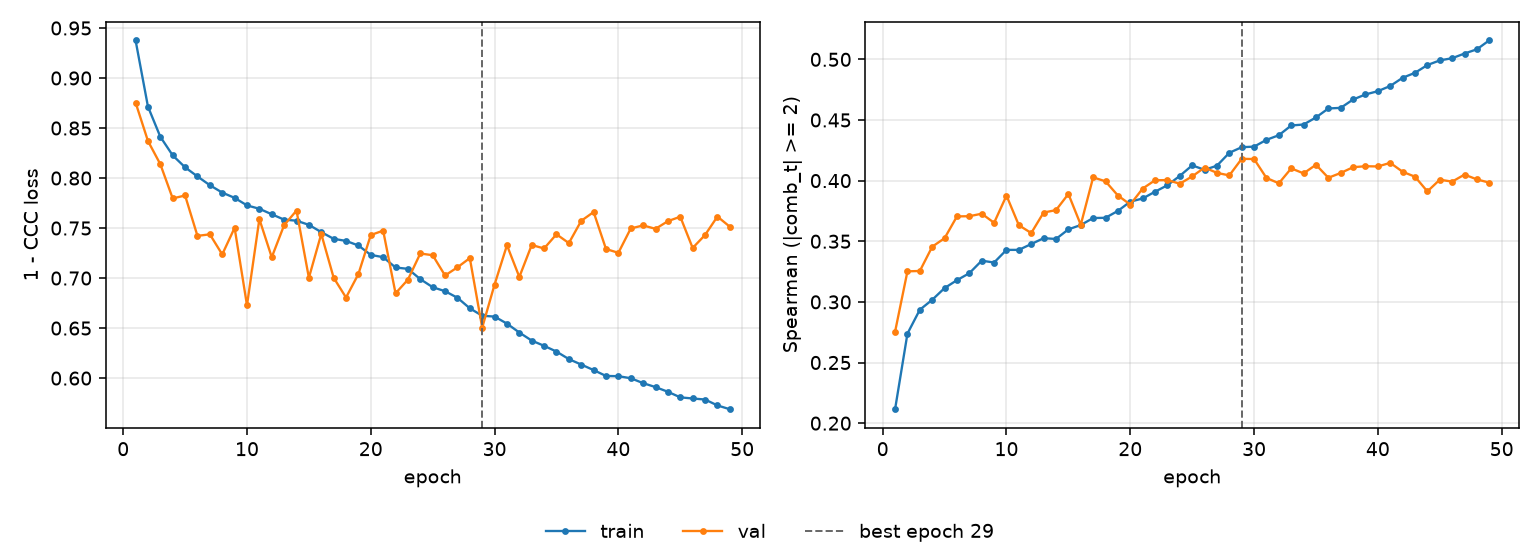

The file beside this chart, header and first rows:
epoch, tr_loss, vl_loss, tr_sp, vl_sp, is_best
1, 0.9377, 0.8755, 0.2115, 0.2754, False
2, 0.8714, 0.8371, 0.2738, 0.3252, False
3, 0.8413, 0.8138, 0.2935, 0.3255, False
4, 0.8227, 0.7796, 0.3017, 0.3455, False
5, 0.8107, 0.7826, 0.3114, 0.3525, False
6, 0.8016, 0.7422, 0.3179, 0.3705, False
7, 0.7928, 0.7437, 0.3237, 0.3706, False
8, 0.7855, 0.7236, 0.334, 0.3727, False
9, 0.7802, 0.7503, 0.3325, 0.3652, False
10, 0.7727, 0.6728, 0.3429, 0.3876, False
11, 0.7693, 0.759, 0.3429, 0.3632, False
12, 0.7638, 0.7208, 0.3477, 0.3568, False
13, 0.7584, 0.7529, 0.3525, 0.3737, False
14, 0.7574, 0.7675, 0.3519, 0.3757, False
15, 0.7532, 0.7003, 0.3598, 0.389, False
16, 0.746, 0.7441, 0.3634, 0.3636, False
17, 0.7392, 0.7004, 0.3692, 0.4027, False
18, 0.7372, 0.6806, 0.3693, 0.3994, False
19, 0.7326, 0.704, 0.375, 0.3877, False
20, 0.7232, 0.743, 0.3827, 0.3803, False
21, 0.7209, 0.7474, 0.3853, 0.3934, False
22, 0.7106, 0.6847, 0.3909, 0.4003, False
23, 0.7092, 0.6984, 0.3962, 0.4004, False
24, 0.6989, 0.7246, 0.4039, 0.3974, False
25, 0.6909, 0.7229, 0.4126, 0.4035, False
26, 0.6869, 0.7026, 0.4089, 0.4107, False
27, 0.6803, 0.7108, 0.4123, 0.4064, False
28, 0.6698, 0.72, 0.4229, 0.4043, False
29, 0.6623, 0.6504, 0.4276, 0.418, True
30, 0.6615, 0.6936, 0.428, 0.4178, False
31, 0.6545, 0.7328, 0.4336, 0.4022, False
32, 0.6456, 0.7011, 0.4374, 0.3978, False
33, 0.6375, 0.7331, 0.4455, 0.4101, False
34, 0.6323, 0.7296, 0.4463, 0.406, False
35, 0.6265, 0.7438, 0.4521, 0.4131, False
36, 0.619, 0.735, 0.4595, 0.4023, False
37, 0.6135, 0.7572, 0.46, 0.4063, False
38, 0.608, 0.766, 0.4669, 0.4111, False
39, 0.6022, 0.7291, 0.4711, 0.4119, False
40, 0.6019, 0.7252, 0.4738, 0.4117, False
41, 0.5999, 0.7496, 0.4781, 0.4147, False
42, 0.595, 0.7527, 0.4848, 0.4073, False
43, 0.591, 0.7492, 0.4889, 0.4032, False
44, 0.5863, 0.7569, 0.4953, 0.3911, False
45, 0.5808, 0.7614, 0.4991, 0.4008, False
46, 0.5796, 0.7301, 0.5009, 0.3992, False
47, 0.5786, 0.743, 0.5048, 0.405, False
48, 0.5727, 0.7615, 0.5083, 0.401, False
49, 0.5689, 0.7514, 0.5157, 0.3983, False
